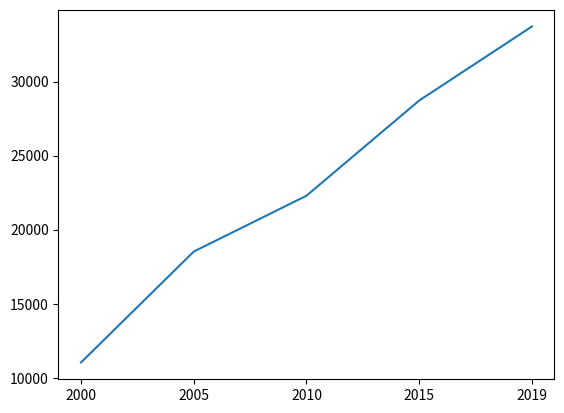
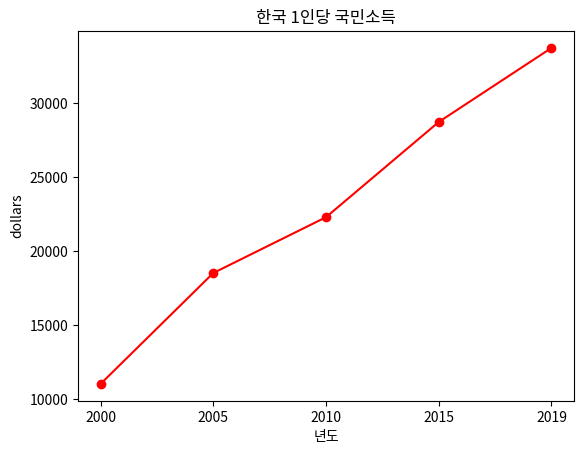

Source code (Python) for these figures, in order: (Note: this script raises an exception after producing the figures.)
#1인당 국민총소득 그래프 그리기

#from matplotlib import pyplot as plt
import matplotlib.pyplot as plt
x=["2000","2005","2010","2015","2019"]
ko=[11030,18520,22290,28720,33720]
jp=[36230,40560,43440,38840,41690]
ch=[940,1760,4340,7940,10410]
plt.plot(x,ko)
plt.show() #한국의 1인당 국민총소득 그래프가 그려진다.

#옵션을 넣어보자.
plt.plot(x,ko,color="red",marker='o',linestyle='solid') #plt.plot(x,ko,'ro-')
plt.title("한국 1인당 국민소득")
plt.ylabel("dollars")
plt.xlabel("년도")
plt.savefig("한국 1인당 국민소득",dpi=600)
plt.show()

#한글로 처리하자.
import matplotlib.font_manager as fm
font_path="C:\\Windows\Fonts\malgun.ttf" #맑은 고딕 폰트를 font_path로 대입하기
font=fm.FontProperties(fname=font_path,size=18)
plt.plot(x,ko,color="red",marker='o',linestyle='solid') #=plt.plot(x,ko,'ro-')
plt.title("한국 1인당 국민소득",fontproperties=font)
plt.ylabel("dollars")
plt.xlabel("년도",fontproperties=font)
plt.savefig("한국 1인당 국민소득.png",dpi=600)
plt.show()

#아시아 1인당 국민소득 그래프를 만들어보자.
plt.plot(x,ko,'ro-')
plt.plot(x,jp,'b*--')
plt.plot(x,ch,'g+-.')
plt.title("아시아 1인당 국민소득",fontproperties=font)
plt.ylabel("dollars")
plt.xlabel("년도",fontproperties=font)
plt.savefig("아시아 1인당 국민소득.png",dpi=600)
plt.show()
